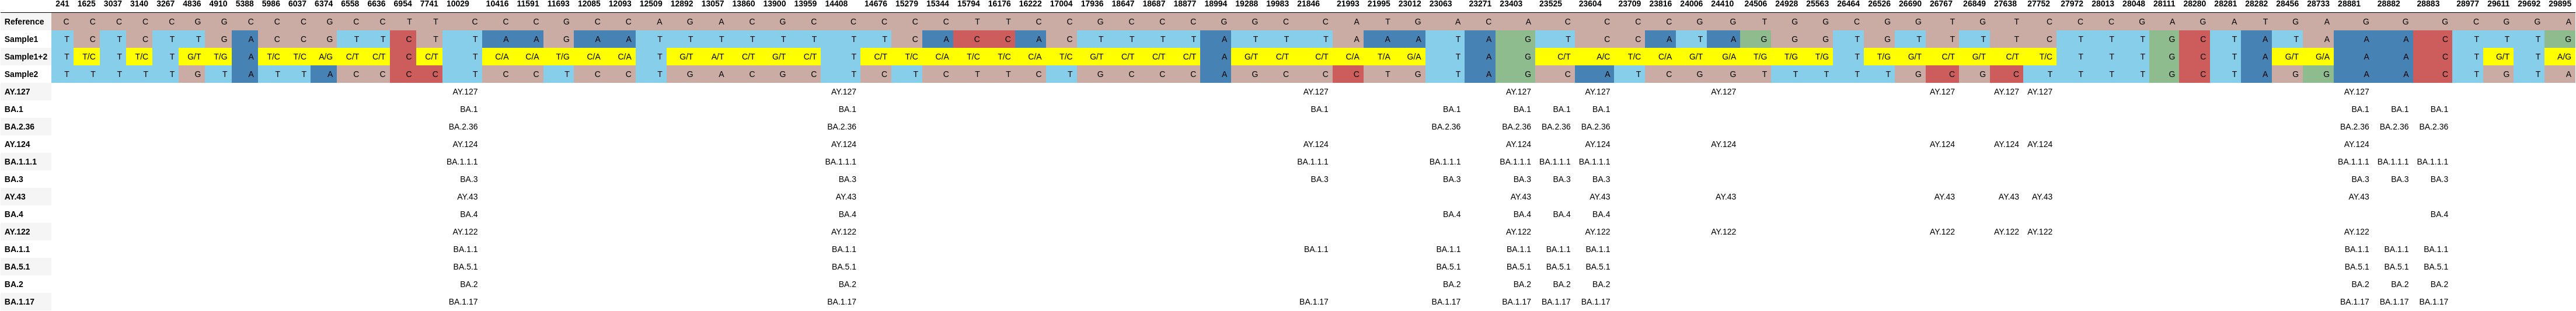

The table this chart was drawn from, first rows:
, 241, 1625, 3037, 3140, 3267, 4836, 4910, 5388, 5986, 6037, 6374, 6558, 6636, 6954, 7741, 10029, 10416, 11591, 11693, 12085, 12093, 12509, 12892
Reference, C, C, C, C, C, G, G, C, C, C, G, C, C, T, T, C, C, C, G, C, C, A, G
Sample1, T, C, T, C, T, T, G, A, C, C, G, T, T, C, T, T, A, A, G, A, A, T, T
Sample1+2, T, T/C, T, T/C, T, G/T, T/G, A, T/C, T/C, A/G, C/T, C/T, C, C/T, T, C/A, C/A, T/G, C/A, C/A, T, G/T
Sample2, T, T, T, T, T, G, T, A, T, T, A, C, C, C, C, T, C, C, T, C, C, T, G
AY.127, , , , , , , , , , , , , , , , AY.127, , , , , , , 
BA.1, , , , , , , , , , , , , , , , BA.1, , , , , , , 
BA.2.36, , , , , , , , , , , , , , , , BA.2.36, , , , , , , 
AY.124, , , , , , , , , , , , , , , , AY.124, , , , , , , 
BA.1.1.1, , , , , , , , , , , , , , , , BA.1.1.1, , , , , , , 
BA.3, , , , , , , , , , , , , , , , BA.3, , , , , , , 
AY.43, , , , , , , , , , , , , , , , AY.43, , , , , , , 
BA.4, , , , , , , , , , , , , , , , BA.4, , , , , , , 
AY.122, , , , , , , , , , , , , , , , AY.122, , , , , , , 
BA.1.1, , , , , , , , , , , , , , , , BA.1.1, , , , , , , 
BA.5.1, , , , , , , , , , , , , , , , BA.5.1, , , , , , , 
BA.2, , , , , , , , , , , , , , , , BA.2, , , , , , , 
BA.1.17, , , , , , , , , , , , , , , , BA.1.17, , , , , , , 
